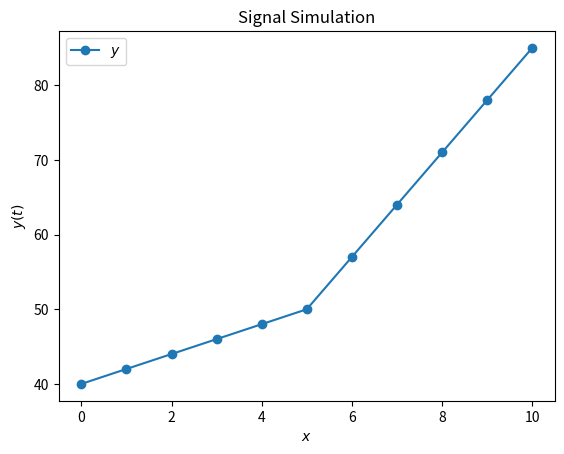

Source code (Python):
# -*- coding: utf-8 -*-
"""
Created on Mon Aug 24 09:54:39 2020

[redacted]
"""
import numpy as np
import matplotlib.pyplot as plt


scaler=[]
bounds=[]
maxvalx = np.random.randint(10,25) 
dividor = np.random.randint(2,5)
for i in range(dividor):
    adder = np.random.randint(1,10)
    scaler.append(adder)
randconval= round(np.random.randint(1,250),-1)

dt=1
startx=0

def scaleval(step, scaler = scaler):
    length = len(bounds)
    for i in range(length):
        if bounds[i] > step:
            scale=scaler[i-1]
            #print(bounds[i], step, scale)
            return scale
    
def stepscalc(step,time, y):
    scale=scaleval(step)
    newval = y+scale
    return newval

def stepper(dt):
    steps = int(maxvalx-startx/dt)
    yval = np.zeros(steps+1)
    yval[0]=0+randconval
    for i in range(steps):
        time = i*dt
        yval[i+1]=stepscalc(i, time, yval[i])
    return yval

def boundaries(maxvalx, dividor):
    for i in range(dividor):
        bounds.append(np.round(i*maxvalx/dividor))
    bounds.append(maxvalx)
    return

boundaries(maxvalx, dividor)
yval=stepper(dt)

x = np.linspace(startx,maxvalx,int((maxvalx-startx/dt)+1))
plt.close('all')
plt.figure()
plt.plot(x,yval,label='$y$',marker='o',linestyle='-')
plt.xlabel('$x$')
plt.ylabel('$y(t)$')
plt.title('Signal Simulation')
plt.legend()